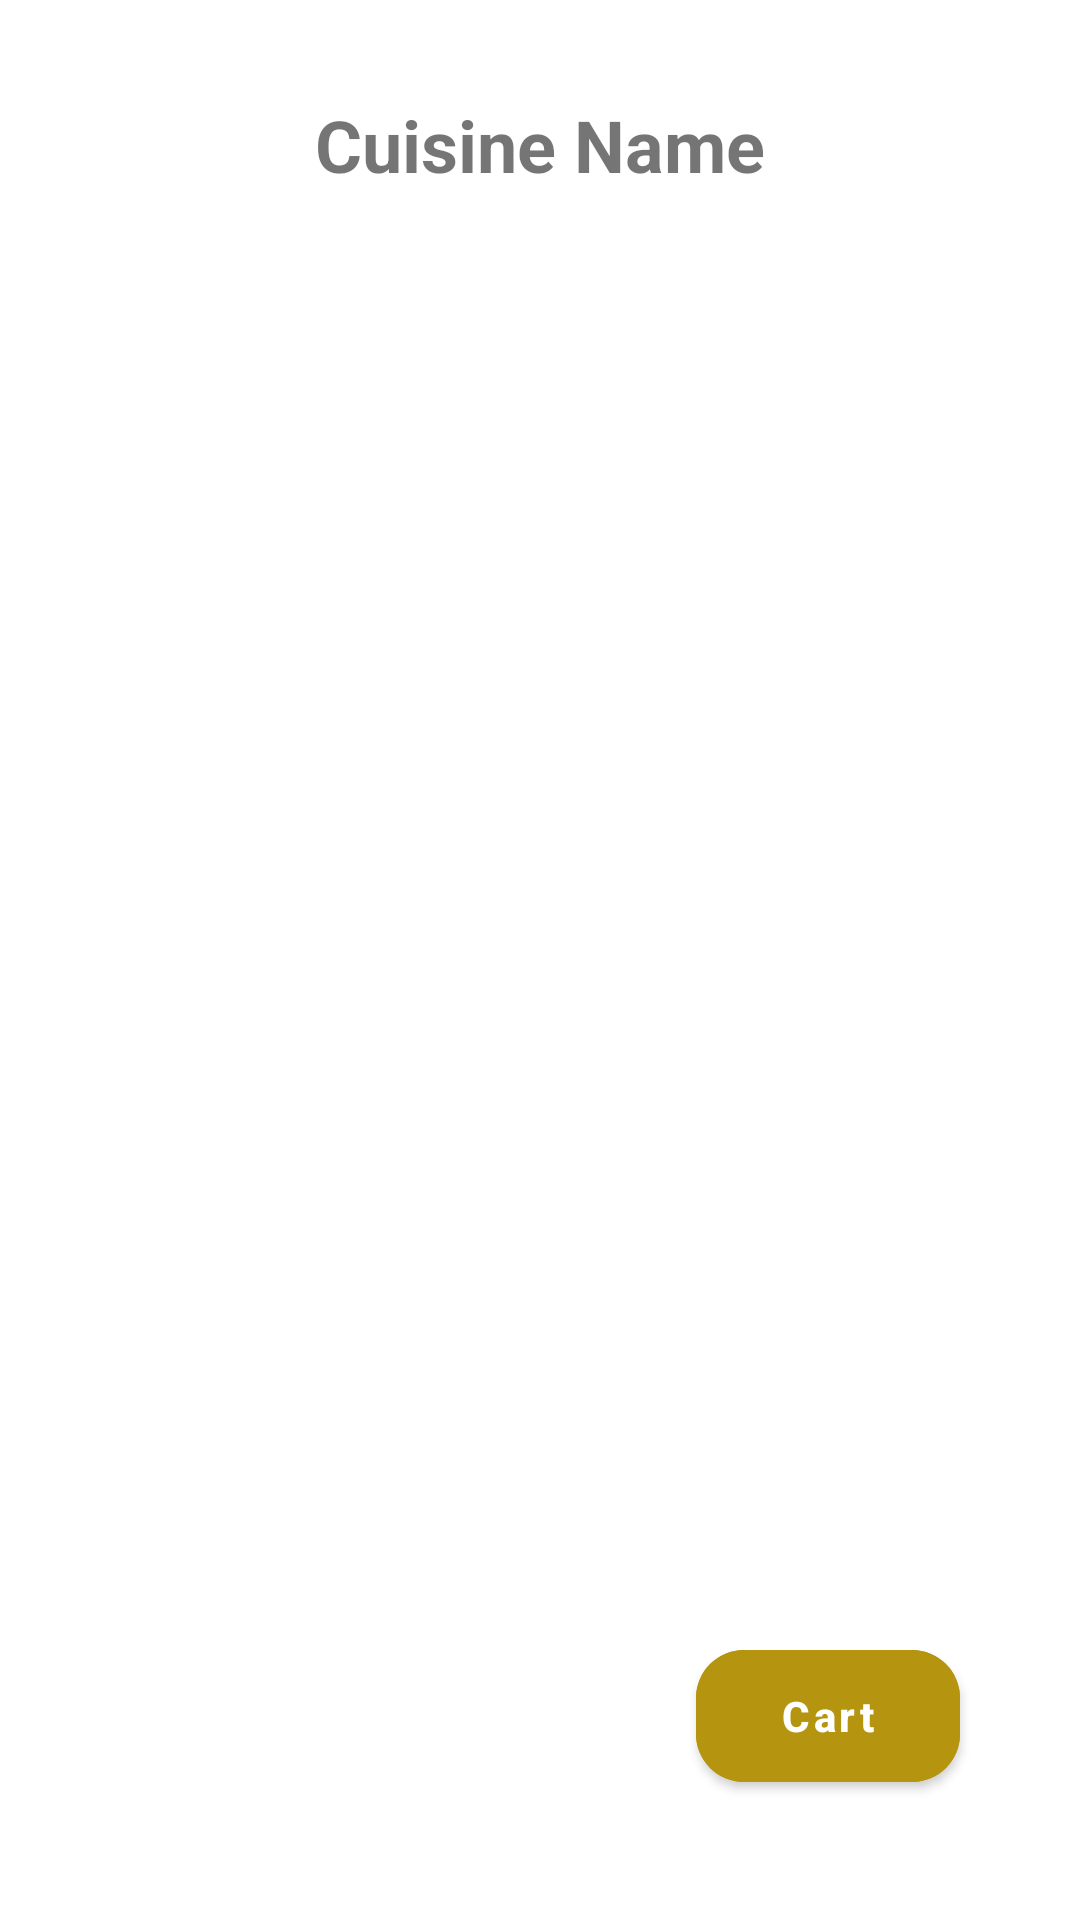

Layout XML and referenced resources for this Android screen:
<!-- AndroidManifest.xml: application theme Theme.Restaurant_App -->
<!-- res/layout/activity_cuisine_details.xml -->
<?xml version="1.0" encoding="utf-8"?>
<androidx.constraintlayout.widget.ConstraintLayout
    xmlns:android="http://schemas.android.com/apk/res/android"
    xmlns:app="http://schemas.android.com/apk/res-auto"
    android:layout_width="match_parent"
    android:layout_height="match_parent"
    android:padding="16dp">

    <TextView
        android:id="@+id/cuisineTitle"
        android:layout_width="wrap_content"
        android:layout_height="wrap_content"
        android:text="Cuisine Name"
        android:textSize="24sp"
        android:textStyle="bold"
        app:layout_constraintTop_toTopOf="parent"
        app:layout_constraintStart_toStartOf="parent"
        app:layout_constraintEnd_toEndOf="parent"
        android:layout_marginTop="16dp"/>

    <androidx.recyclerview.widget.RecyclerView
        android:id="@+id/dishesRecyclerView"
        android:layout_width="match_parent"
        android:layout_height="0dp"
        android:layout_marginTop="16dp"
        app:layout_constraintTop_toBottomOf="@id/cuisineTitle"
        app:layout_constraintBottom_toBottomOf="parent"
        app:layout_constraintStart_toStartOf="parent"
        app:layout_constraintEnd_toEndOf="parent"/>


































    <com.google.android.material.button.MaterialButton
        android:id="@+id/cartButton"
        android:layout_width="wrap_content"
        android:layout_height="56dp"
        android:text="Cart"
        android:textAllCaps="false"
        android:textColor="@android:color/white"
        android:textStyle="bold"
        app:icon="@drawable/ic_cart"
        app:iconPadding="4dp"
        app:cornerRadius="16dp"
        android:backgroundTint="#B59410"
        app:layout_constraintBottom_toBottomOf="parent"
        app:layout_constraintEnd_toEndOf="parent"
        android:layout_marginEnd="24dp"
        android:layout_marginBottom="24dp"/>



</androidx.constraintlayout.widget.ConstraintLayout>
<!-- resources referenced by this layout -->
<resources>
  <!-- drawable green_button_bg (drawable) -->
  <?xml version="1.0" encoding="utf-8"?>
  <shape xmlns:android="http://schemas.android.com/apk/res/android">
      <solid android:color="#B59410"/>
      <corners android:radius="12dp"/>
  </shape>
  <style name="Theme.Restaurant_App" parent="Theme.MaterialComponents.Light.NoActionBar" />
</resources>
